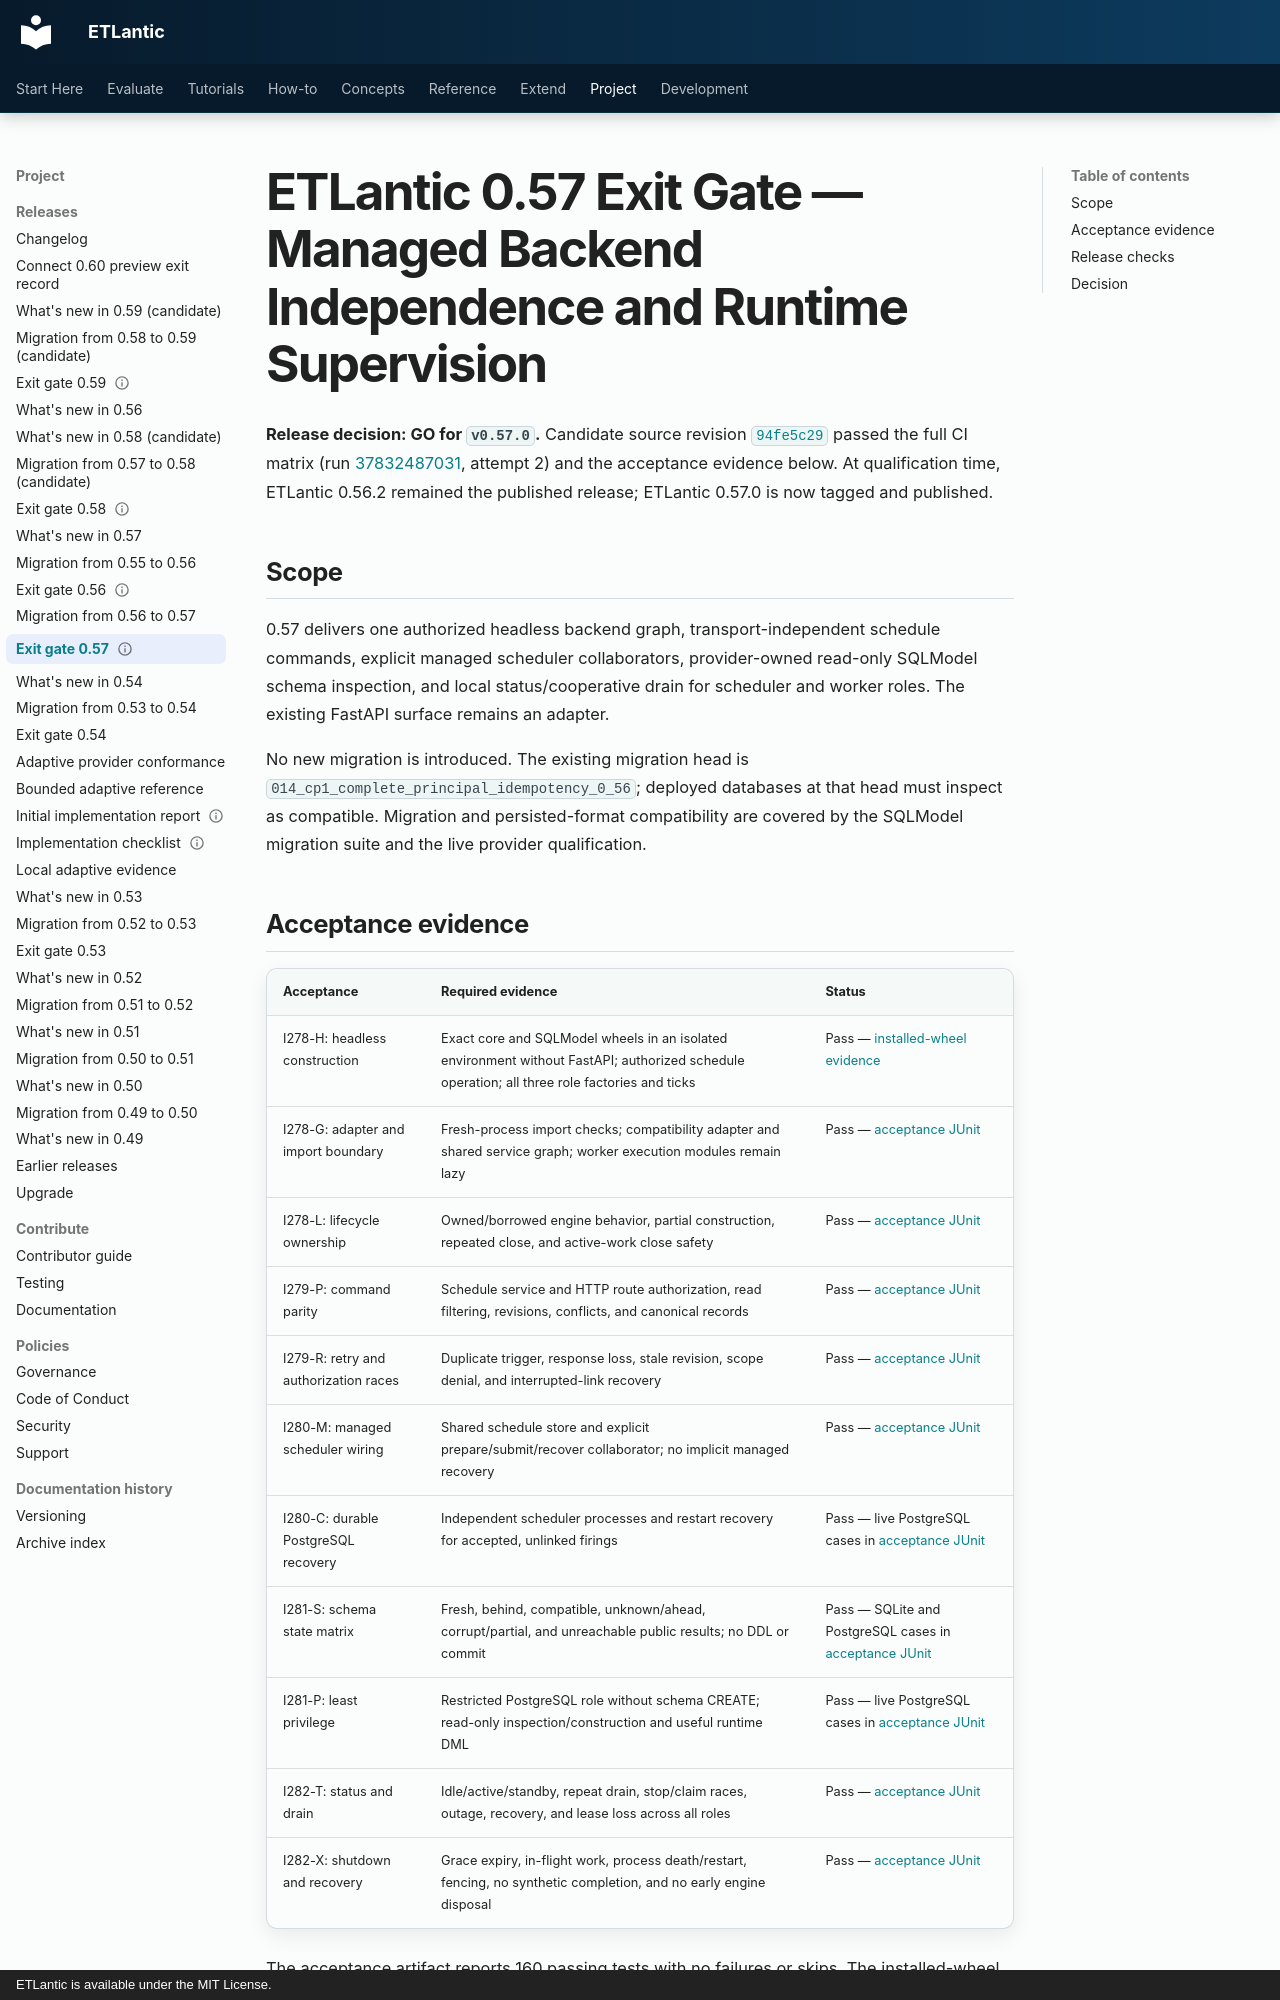

repository: eddiethedean/etlantic · page: 11_DEVELOPMENT/EXIT_GATE_0_57/index.html · generator: mkdocs · copyright: ETLantic is available under the MIT License.

---
title: ETLantic 0.57 Exit Gate
status: release-ready
current_minor: "0.59"
---

# ETLantic 0.57 Exit Gate — Managed Backend Independence and Runtime Supervision

**Release decision: GO for `v0.57.0`.** Candidate source revision
[`94fe5c29`](https://github.com/eddiethedean/etlantic/commit/94fe5c29182c37ab9398146b61609cb6ebc9a59a)
passed the full CI matrix (run [37832487031](https://github.com/eddiethedean/etlantic/actions/runs/37832487031),
attempt 2) and the acceptance evidence below. At qualification time, ETLantic
0.56.2 remained the published release; ETLantic 0.57.0 is now tagged and published.

## Scope

0.57 delivers one authorized headless backend graph, transport-independent
schedule commands, explicit managed scheduler collaborators, provider-owned
read-only SQLModel schema inspection, and local status/cooperative drain for
scheduler and worker roles. The existing FastAPI surface remains an adapter.

No new migration is introduced. The existing migration head is
`014_cp1_complete_principal_idempotency_0_56`; deployed databases at that head
must inspect as compatible. Migration and persisted-format compatibility are
covered by the SQLModel migration suite and the live provider qualification.
